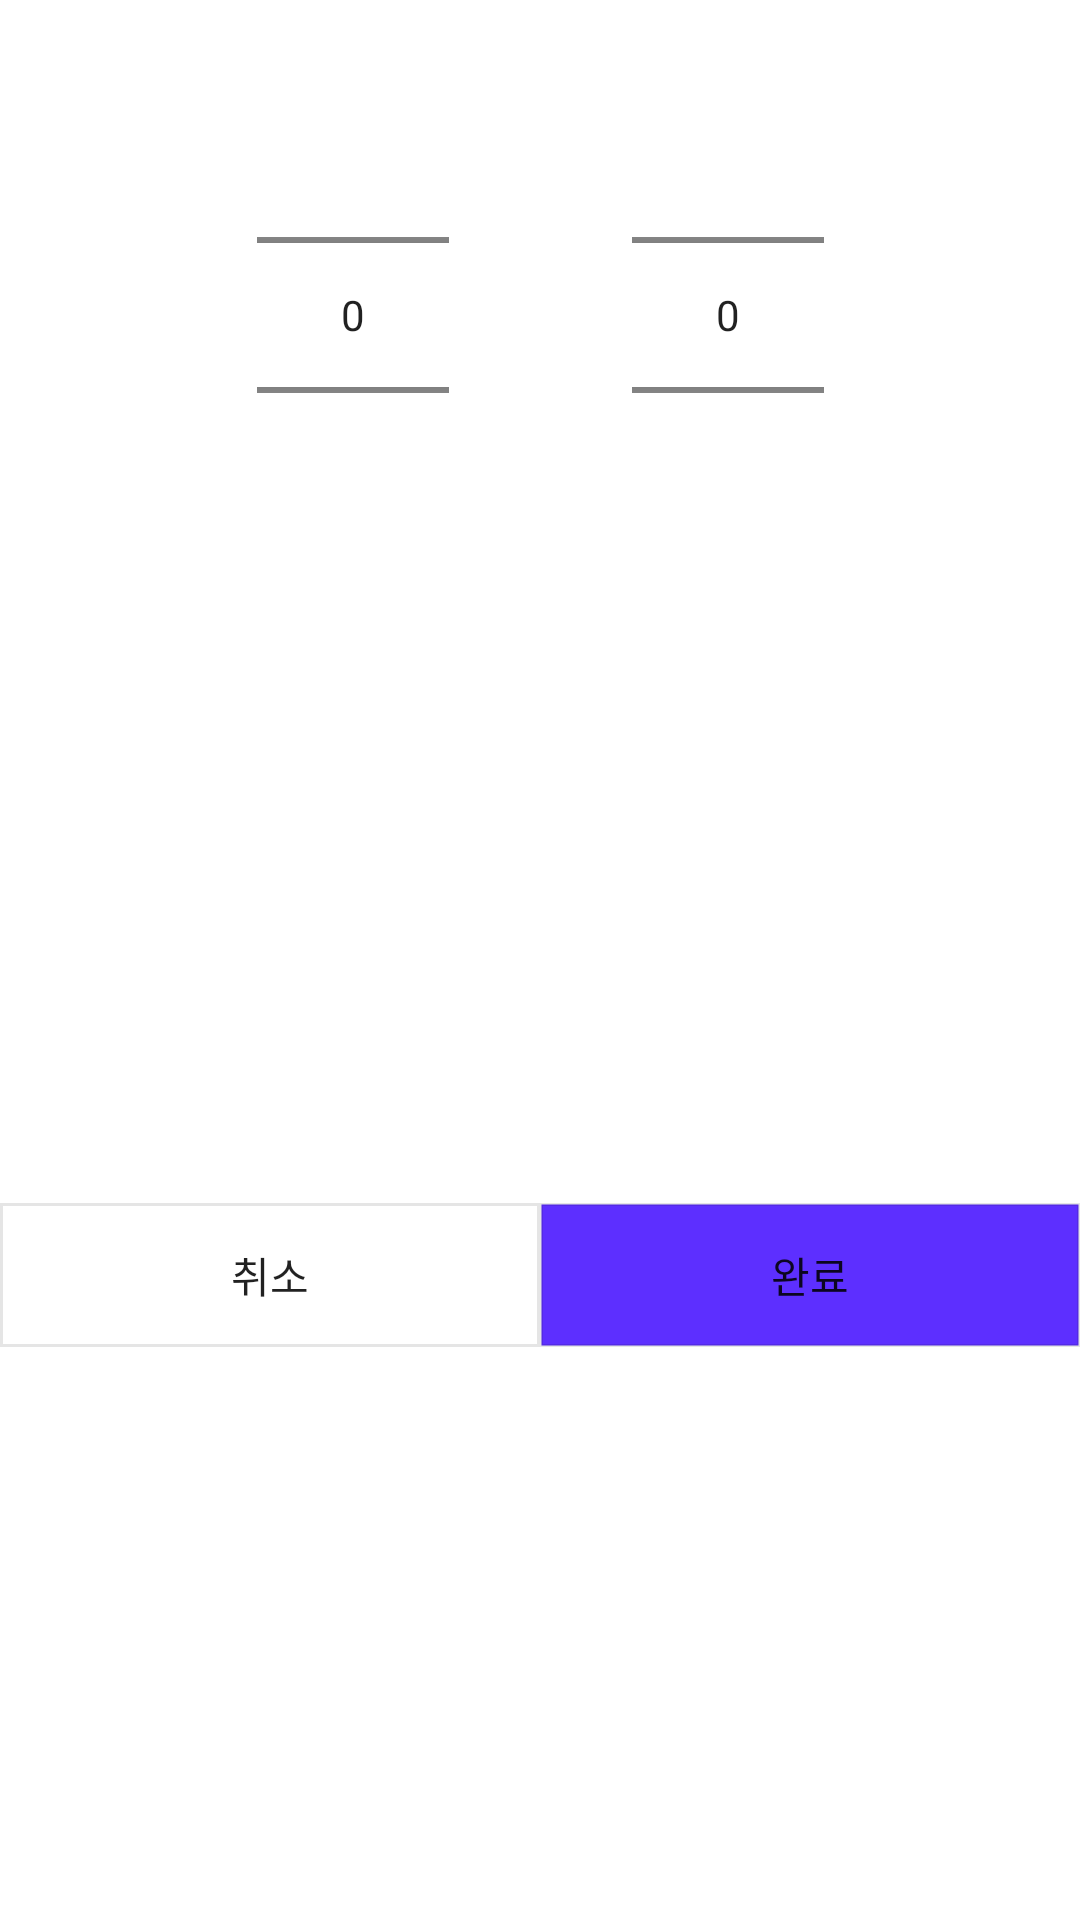

Layout XML and referenced resources for this Android screen:
<!-- AndroidManifest.xml: application theme Theme.OZET -->
<!-- res/layout/dialog_year_month_picker.xml -->
<?xml version="1.0" encoding="utf-8"?>
<layout xmlns:tools="http://schemas.android.com/tools"
    xmlns:android="http://schemas.android.com/apk/res/android"
    xmlns:app="http://schemas.android.com/apk/res-auto">

    <androidx.constraintlayout.widget.ConstraintLayout
        android:layout_width="match_parent"
        android:layout_height="wrap_content"
        >

        <NumberPicker
            android:id="@+id/np_year"
            android:layout_width="wrap_content"
            android:layout_height="150dp"
            android:layout_margin="30dp"
            app:layout_constraintRight_toLeftOf="@+id/center"
            app:layout_constraintTop_toTopOf="parent"

            />


        <NumberPicker
            android:id="@+id/np_month"
            android:layout_width="wrap_content"
            android:layout_height="150dp"
            android:layout_margin="30dp"
            app:layout_constraintLeft_toRightOf="@+id/center"
            app:layout_constraintTop_toTopOf="parent"
            />
        <View
            android:id="@+id/center"
            android:layout_width="1dp"
            android:layout_height="1dp"
            app:layout_constraintTop_toTopOf="parent"
            app:layout_constraintRight_toRightOf="parent"
            app:layout_constraintLeft_toLeftOf="parent"
            app:layout_constraintHorizontal_bias="0.5"
            />

        <Button
            android:id="@+id/btn_done"
            android:layout_width="0dp"
            android:layout_height="wrap_content"
            app:layout_constraintTop_toBottomOf="@+id/np_month"
            android:text="완료"
            app:layout_constraintBottom_toBottomOf="parent"
            app:layout_constraintRight_toRightOf="parent"
            app:layout_constraintWidth_percent="0.5"
            android:layout_marginTop="30dp"
            android:background="@drawable/bg_border_color"
            />

        <Button
            android:id="@+id/btn_cancel"
            android:layout_width="0dp"
            android:layout_height="wrap_content"
            app:layout_constraintTop_toBottomOf="@+id/np_month"
            android:text="취소"
            app:layout_constraintBottom_toBottomOf="parent"
            app:layout_constraintLeft_toLeftOf="parent"
            app:layout_constraintWidth_percent="0.5"
            android:layout_marginTop="30dp"
            android:background="@drawable/bg_border"

            />


    </androidx.constraintlayout.widget.ConstraintLayout>
</layout>
<!-- resources referenced by this layout -->
<resources>
  <!-- drawable bg_border (drawable) -->
  <?xml version="1.0" encoding="utf-8"?>
  <shape xmlns:android="http://schemas.android.com/apk/res/android">
      <stroke
          android:width="1dp"
          android:color="@color/system_black_op10" />
  </shape>
  <!-- drawable bg_border_color (drawable-ldpi) -->
  <?xml version="1.0" encoding="utf-8"?>
  <shape xmlns:android="http://schemas.android.com/apk/res/android">
      <stroke
          android:width="1dp"
          android:color="@color/system_black_op10" />
      <solid android:color="@color/ozet"/>
  </shape>
  <style name="Theme.OZET" parent="Theme.AppCompat.Light.NoActionBar">
          
          <item name="colorPrimary">@color/primary</item>
          <item name="colorPrimaryVariant">@color/primary</item>
          
          <item name="colorSecondary">@color/secondary</item>
          <item name="colorSecondaryVariant">@color/secondary_variant</item>
          <item name="colorOnSecondary">@color/on_secondary</item>
          
          <item name="android:statusBarColor" tools:targetApi="l">@color/system_white</item>
          <item name="backgroundColor">@color/background</item>
          
          <item name="android:windowBackground">@color/background</item>
          
          <item name="bottomSheetDialogTheme">@style/AppBottomSheetDialogTheme</item>
      </style>
  <color name="system_black_op10">#1A000000</color>
  <color name="ozet">#5D2FFF</color>
  <color name="primary">#6200EE</color>
  <color name="secondary">#03DAC6</color>
  <color name="secondary_variant">#018786</color>
  <color name="on_secondary">#000000</color>
  <color name="system_white">#FFFFFF</color>
  <color name="background">#FFFFFF</color>
  <style name="AppBottomSheetDialogTheme" parent="Theme.Design.Light.BottomSheetDialog">
          <item name="bottomSheetStyle">@style/AppModalStyle</item>
      </style>
  <style name="AppModalStyle" parent="Widget.Design.BottomSheet.Modal">
          <item name="android:background">@drawable/bottom_sheet_base</item>
      </style>
  <!-- drawable bottom_sheet_base (drawable-mdpi) -->
  <?xml version="1.0" encoding="utf-8"?>
  <shape xmlns:android="http://schemas.android.com/apk/res/android"
      android:shape="rectangle">
      <solid android:color="@color/system_white"/>
      <corners
          android:topLeftRadius="20dp"
          android:topRightRadius="20dp" />
  </shape>
</resources>
